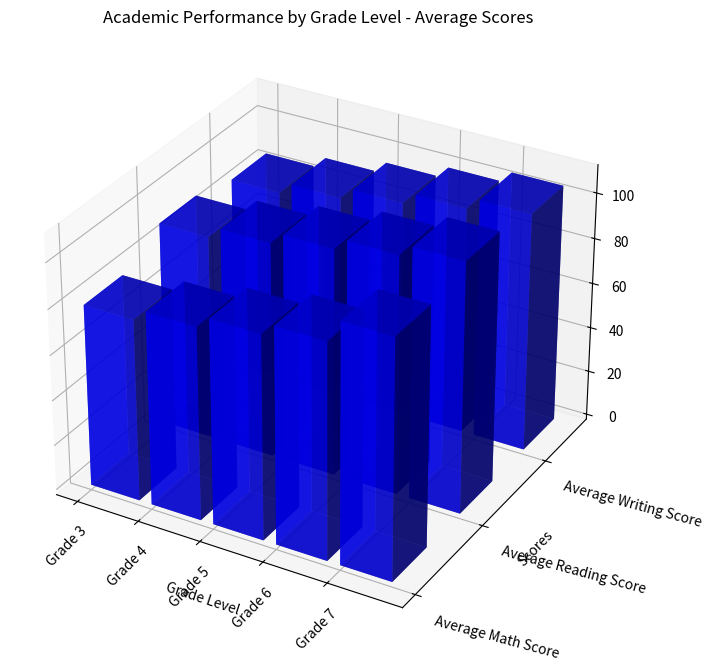

Recreate this plot in Python. (Note: this script raises an exception after producing the figure.)

import matplotlib.pyplot as plt 
import numpy as np 

y_values = ['Average Math Score', 'Average Reading Score', 'Average Writing Score']
x_values = ['Grade 3', 'Grade 4', 'Grade 5', 'Grade 6', 'Grade 7'] 
data = np.array([[80, 90, 85], [85, 95, 90], [90, 100, 95], [95, 105, 100], [105, 110, 105]])

fig = plt.figure(figsize=(10, 8)) 
ax = fig.add_subplot(111, projection='3d') 

for i in range(len(y_values)): 
    xs = np.arange(len(x_values)) 
    ys = [i] * len(x_values)
    ax.bar3d(xs, ys, np.zeros(len(xs)), 0.8, 0.5, data[:, i], color='b', alpha=0.7) 

ax.set_xlabel('Grade Level') 
ax.set_xticks(np.arange(len(x_values))) 
ax.set_xticklabels(x_values, rotation=45)
ax.set_ylabel('Scores') 
ax.set_yticks(np.arange(len(y_values))) 
ax.set_yticklabels(y_values, rotation=-15, ha='left')

plt.title('Academic Performance by Grade Level - Average Scores')
plt.tight_layout() 
plt.savefig('/cpfs01/user/yehancheng/workspace/datasets/SimChartV2/demo/3D/png/22.png') 
plt.clf()
